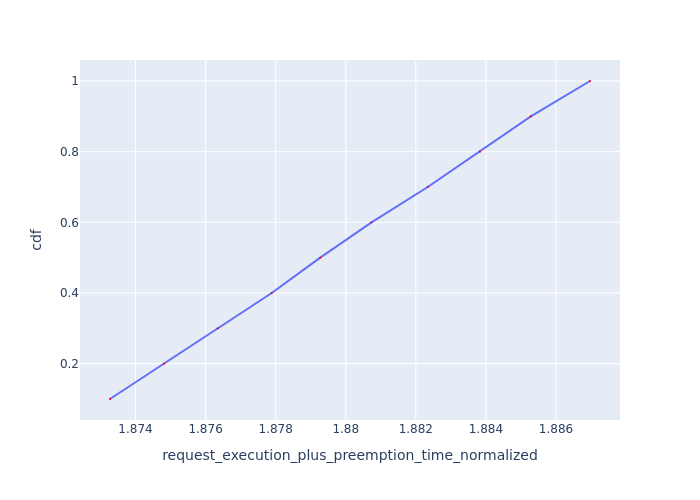

The file beside this chart, header and first rows:
Request Id, request_execution_plus_preemption_time_n…, cdf
0_9, 1.873, 0.1
0_8, 1.875, 0.2
0_7, 1.876, 0.3
0_6, 1.878, 0.4
0_5, 1.879, 0.5
0_4, 1.881, 0.6
0_3, 1.882, 0.7
0_2, 1.884, 0.8
0_1, 1.885, 0.9
0_0, 1.887, 1.0
